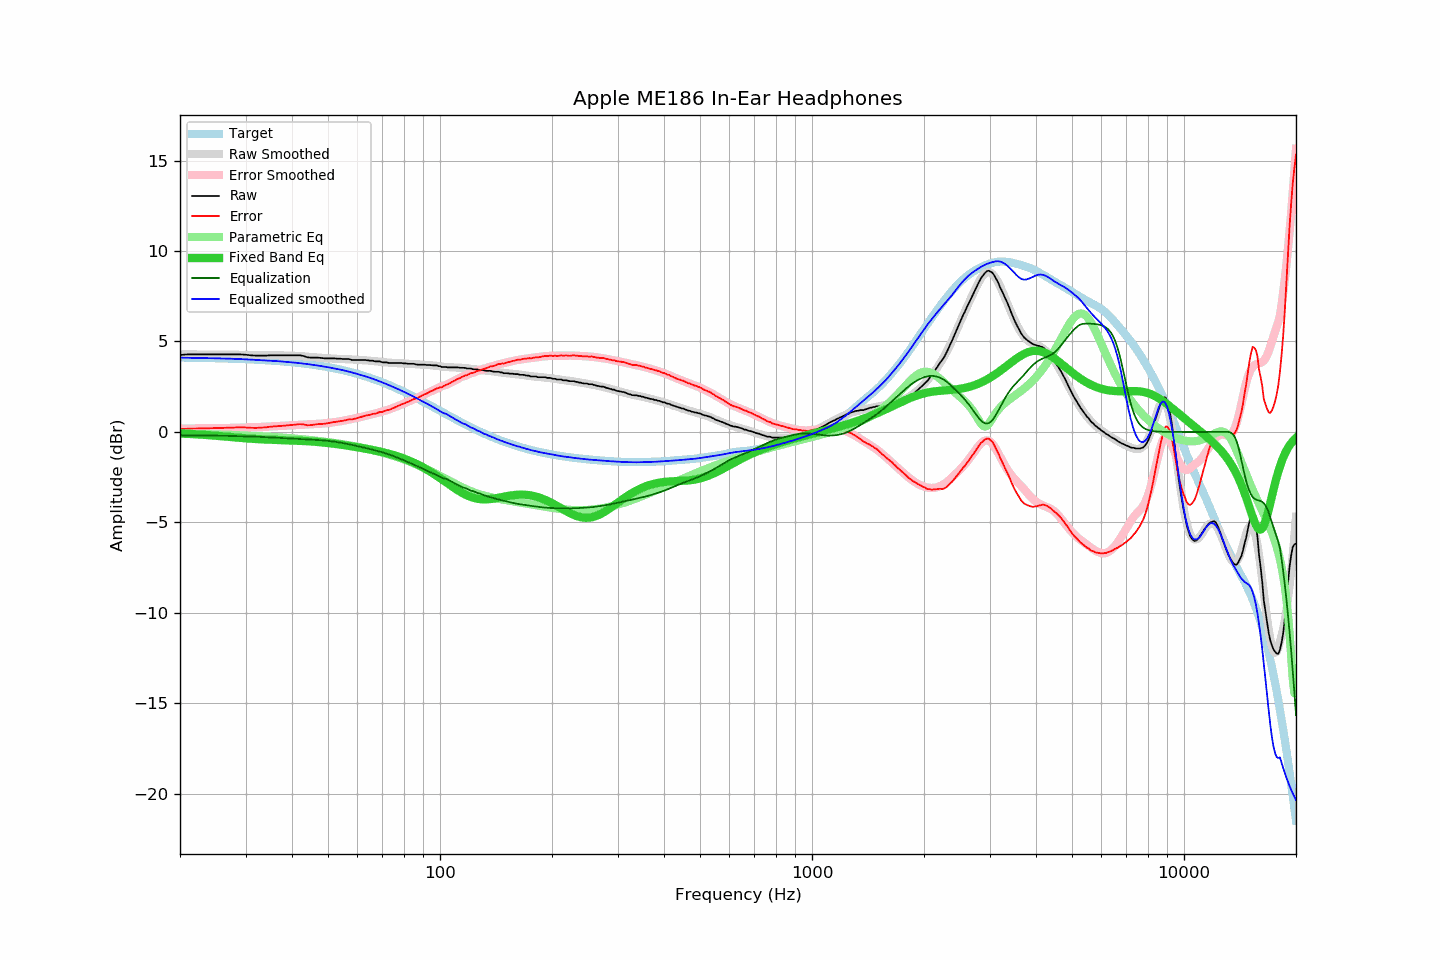

Source data for this figure (header and first rows):
frequency, raw, error, smoothed, error_smoothed, equalization, parametric_eq, equalized_raw, equalized_smoothed, target
20, 4.26, 0.14, 4.29, 0.19, -0.19, -0.09, 4.07, 4.10, 4.11
21, 4.29, 0.18, 4.29, 0.19, -0.19, -0.11, 4.10, 4.10, 4.11
22, 4.29, 0.19, 4.28, 0.19, -0.19, -0.13, 4.09, 4.09, 4.10
23, 4.29, 0.19, 4.28, 0.20, -0.20, -0.15, 4.09, 4.08, 4.09
24, 4.29, 0.20, 4.28, 0.20, -0.20, -0.18, 4.09, 4.08, 4.08
25, 4.29, 0.21, 4.27, 0.21, -0.21, -0.21, 4.08, 4.07, 4.07
26, 4.29, 0.22, 4.27, 0.21, -0.21, -0.24, 4.07, 4.06, 4.06
27, 4.29, 0.23, 4.27, 0.22, -0.22, -0.27, 4.07, 4.05, 4.05
28, 4.29, 0.24, 4.26, 0.23, -0.23, -0.30, 4.06, 4.04, 4.04
29, 4.29, 0.25, 4.26, 0.23, -0.23, -0.33, 4.05, 4.03, 4.03
30, 4.27, 0.25, 4.26, 0.24, -0.24, -0.35, 4.02, 4.01, 4.02
31, 4.24, 0.23, 4.25, 0.25, -0.25, -0.37, 3.98, 4.00, 4.01
32, 4.22, 0.22, 4.24, 0.26, -0.26, -0.39, 3.95, 3.98, 3.99
33, 4.22, 0.24, 4.24, 0.27, -0.27, -0.41, 3.94, 3.97, 3.98
34, 4.22, 0.25, 4.24, 0.29, -0.29, -0.42, 3.93, 3.95, 3.96
35, 4.24, 0.29, 4.24, 0.30, -0.30, -0.43, 3.93, 3.94, 3.95
36, 4.24, 0.31, 4.24, 0.31, -0.31, -0.44, 3.92, 3.92, 3.93
37, 4.24, 0.33, 4.23, 0.33, -0.33, -0.44, 3.91, 3.90, 3.91
38, 4.24, 0.34, 4.23, 0.34, -0.34, -0.45, 3.89, 3.89, 3.89
39, 4.24, 0.36, 4.22, 0.36, -0.36, -0.46, 3.88, 3.87, 3.87
40, 4.24, 0.39, 4.21, 0.37, -0.37, -0.47, 3.87, 3.85, 3.85
41, 4.24, 0.41, 4.21, 0.38, -0.38, -0.48, 3.86, 3.82, 3.83
42, 4.24, 0.43, 4.19, 0.39, -0.39, -0.49, 3.84, 3.80, 3.81
43, 4.20, 0.41, 4.18, 0.40, -0.40, -0.50, 3.80, 3.78, 3.78
44, 4.13, 0.37, 4.16, 0.41, -0.41, -0.51, 3.72, 3.75, 3.76
45, 4.11, 0.38, 4.14, 0.42, -0.42, -0.53, 3.68, 3.72, 3.73
46, 4.11, 0.40, 4.13, 0.43, -0.43, -0.54, 3.67, 3.69, 3.70
47, 4.11, 0.43, 4.11, 0.45, -0.45, -0.56, 3.66, 3.66, 3.67
48, 4.09, 0.44, 4.10, 0.46, -0.46, -0.57, 3.63, 3.64, 3.64
49, 4.07, 0.45, 4.08, 0.47, -0.47, -0.59, 3.59, 3.61, 3.61
50, 4.07, 0.48, 4.07, 0.49, -0.49, -0.61, 3.57, 3.58, 3.58
51, 4.07, 0.52, 4.06, 0.52, -0.52, -0.63, 3.55, 3.54, 3.55
52, 4.07, 0.55, 4.05, 0.54, -0.54, -0.66, 3.53, 3.51, 3.52
53, 4.05, 0.57, 4.04, 0.57, -0.57, -0.68, 3.48, 3.48, 3.48
54, 4.05, 0.60, 4.04, 0.59, -0.59, -0.70, 3.45, 3.44, 3.44
55, 4.03, 0.62, 4.03, 0.62, -0.62, -0.72, 3.40, 3.41, 3.41
56, 4.03, 0.66, 4.02, 0.65, -0.65, -0.75, 3.37, 3.37, 3.37
57, 4.03, 0.70, 4.01, 0.68, -0.68, -0.77, 3.34, 3.33, 3.33
58, 3.98, 0.69, 4.00, 0.72, -0.72, -0.80, 3.26, 3.29, 3.29
59, 3.98, 0.73, 4.00, 0.75, -0.75, -0.82, 3.23, 3.24, 3.25
60, 3.98, 0.77, 3.99, 0.78, -0.78, -0.85, 3.19, 3.20, 3.21
61, 3.98, 0.81, 3.98, 0.82, -0.82, -0.87, 3.16, 3.16, 3.16
62, 3.98, 0.86, 3.97, 0.85, -0.85, -0.90, 3.13, 3.12, 3.12
63, 3.98, 0.90, 3.96, 0.88, -0.88, -0.92, 3.09, 3.07, 3.07
64, 3.96, 0.93, 3.95, 0.92, -0.92, -0.95, 3.04, 3.03, 3.03
65, 3.94, 0.95, 3.93, 0.95, -0.95, -0.98, 2.98, 2.98, 2.98
66, 3.94, 1.00, 3.92, 0.99, -0.99, -1.00, 2.95, 2.93, 2.94
67, 3.90, 1.01, 3.91, 1.02, -1.02, -1.03, 2.87, 2.89, 2.89
68, 3.90, 1.06, 3.89, 1.06, -1.06, -1.06, 2.84, 2.84, 2.84
69, 3.90, 1.11, 3.88, 1.09, -1.09, -1.09, 2.80, 2.79, 2.79
70, 3.85, 1.11, 3.86, 1.13, -1.13, -1.12, 2.72, 2.74, 2.74
71, 3.85, 1.16, 3.85, 1.17, -1.17, -1.15, 2.68, 2.68, 2.69
72, 3.85, 1.21, 3.84, 1.21, -1.21, -1.18, 2.64, 2.63, 2.64
73, 3.81, 1.22, 3.83, 1.25, -1.25, -1.21, 2.56, 2.58, 2.59
74, 3.81, 1.27, 3.82, 1.29, -1.29, -1.24, 2.52, 2.53, 2.53
75, 3.81, 1.32, 3.81, 1.33, -1.33, -1.28, 2.47, 2.48, 2.48
76, 3.81, 1.38, 3.81, 1.38, -1.38, -1.32, 2.43, 2.43, 2.43
77, 3.81, 1.43, 3.80, 1.43, -1.43, -1.35, 2.38, 2.38, 2.38
78, 3.81, 1.48, 3.80, 1.47, -1.47, -1.39, 2.33, 2.32, 2.32
79, 3.81, 1.54, 3.79, 1.52, -1.52, -1.43, 2.28, 2.27, 2.27
... 553 more rows
